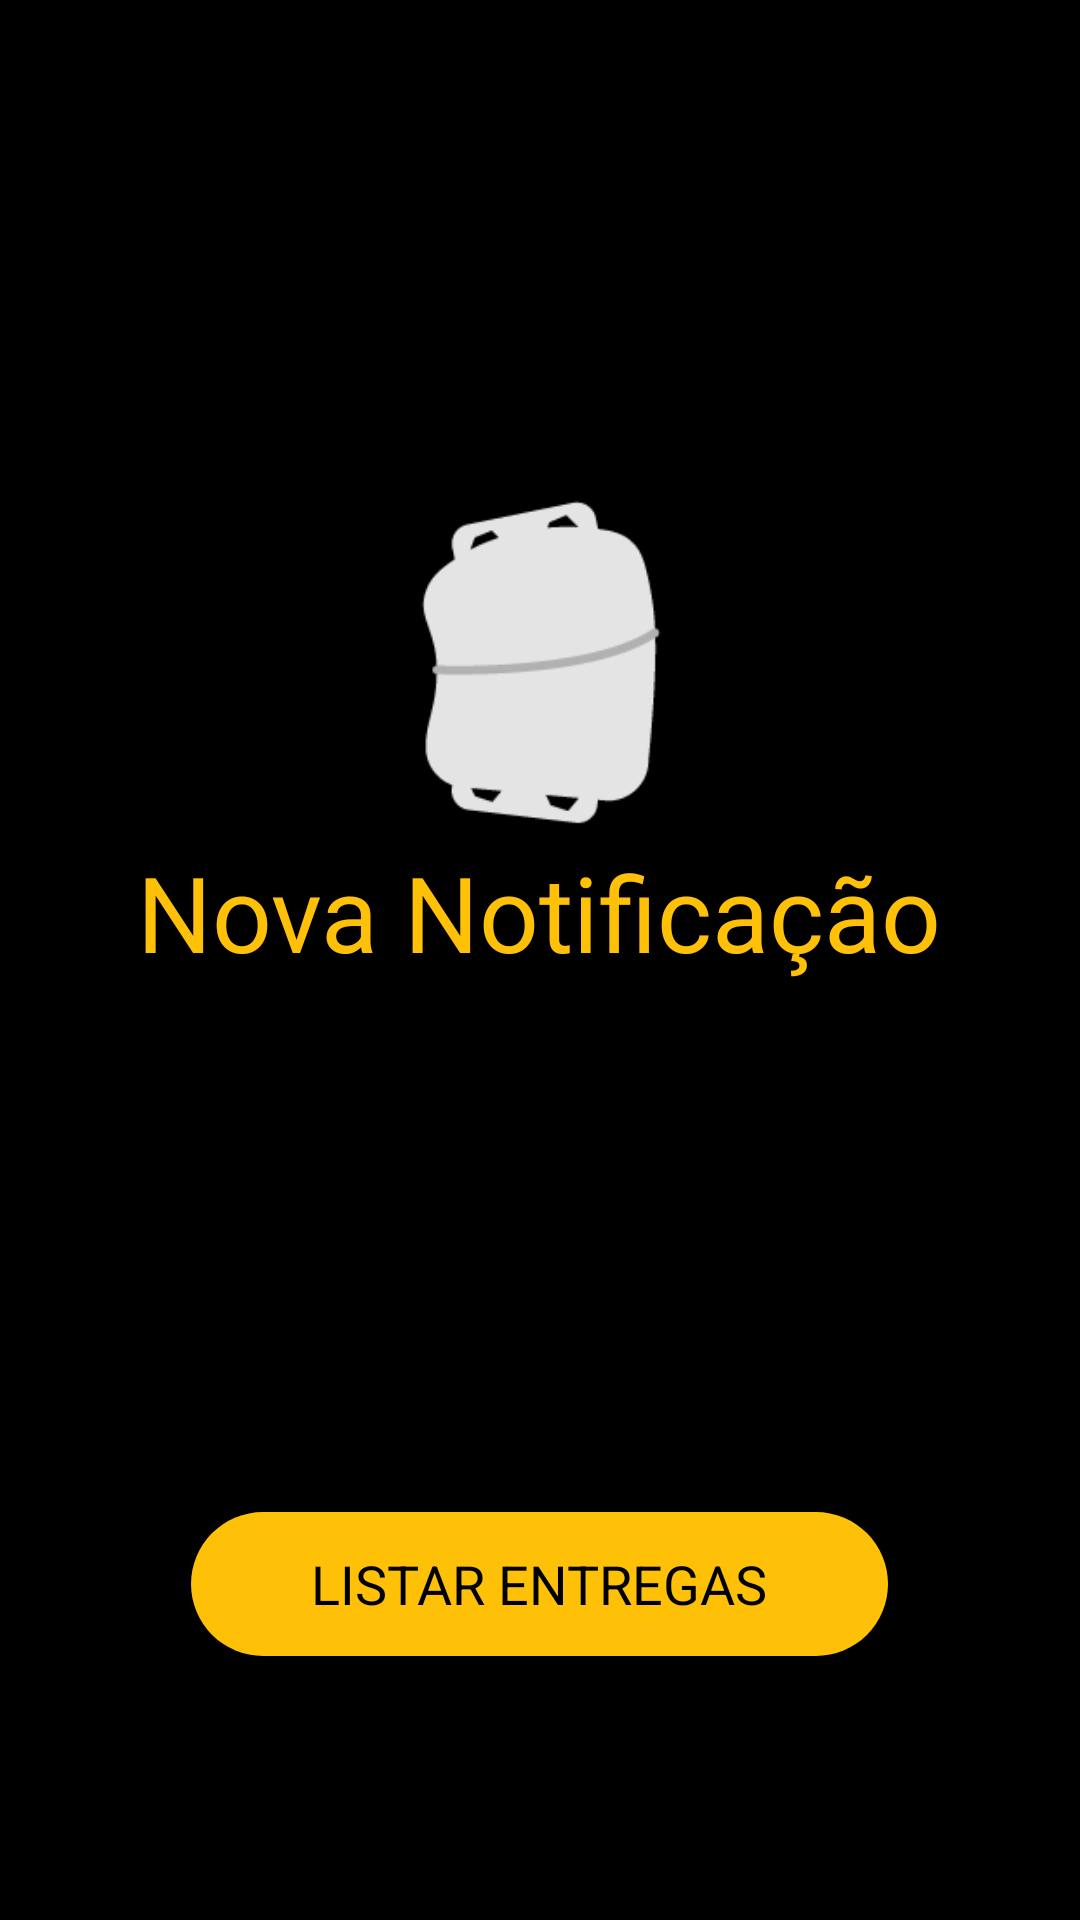

Layout XML and referenced resources for this Android screen:
<!-- AndroidManifest.xml: application theme android:Theme.Holo.NoActionBar.Fullscreen -->
<!-- res/layout/activity_nova_entrega.xml -->
<?xml version="1.0" encoding="utf-8"?>
<androidx.coordinatorlayout.widget.CoordinatorLayout xmlns:android="http://schemas.android.com/apk/res/android"
    xmlns:app="http://schemas.android.com/apk/res-auto"
    xmlns:tools="http://schemas.android.com/tools"
    android:id="@+id/activity_nova_entrega"
    android:layout_width="match_parent"
    android:layout_height="match_parent"
    android:fitsSystemWindows="true"
    android:background="@android:color/black"
    tools:context="br.com.zenitech.zcallmobile.NovaEntrega">

    <RelativeLayout
        android:layout_width="match_parent"
        android:layout_height="match_parent">

        

        

        <LinearLayout
            android:layout_width="match_parent"
            android:layout_height="match_parent"
            android:gravity="center"
            android:orientation="vertical"
            android:paddingLeft="@dimen/activity_horizontal_margin"
            android:paddingTop="@dimen/activity_vertical_margin"
            android:paddingRight="@dimen/activity_horizontal_margin"
            android:paddingBottom="48dp"
            tools:context="br.com.zenitech.zcallmobile.Configuracao">

            <LinearLayout
                android:layout_width="match_parent"
                android:layout_height="0dp"
                android:layout_weight="1"
                android:gravity="center"
                android:orientation="vertical">

                <ImageView
                    android:id="@+id/imgMoto"
                    android:layout_width="wrap_content"
                    android:layout_height="120dp"
                    android:contentDescription="@string/app_name"
                    android:src="@drawable/gas_animado"
                    app:tint="@color/colorAccent" />

                <TextView
                    android:id="@+id/textView"
                    android:layout_width="wrap_content"
                    android:layout_height="wrap_content"
                    android:text="@string/dados_da_entrega"
                    android:textSize="20sp"
                    android:visibility="gone" />

                <View
                    android:id="@+id/vw_divider"
                    android:layout_width="match_parent"
                    android:layout_height="0.8dp"
                    android:layout_marginTop="6dp"
                    android:layout_marginBottom="16dp"
                    android:background="@color/colorAccent"
                    android:visibility="gone" />

                <TextView
                    android:id="@+id/txtInfor"
                    android:layout_width="wrap_content"
                    android:layout_height="wrap_content"
                    android:layout_marginBottom="16dp"
                    android:gravity="center"
                    android:text="@string/novas_entregas"
                    android:textColor="@color/colorAccent"
                    android:textSize="35sp" />

            </LinearLayout>

            <Button
                android:id="@+id/btnAceitarEntrega"
                android:layout_width="wrap_content"
                android:layout_height="wrap_content"
                android:layout_marginBottom="40dp"
                android:background="@drawable/botao_customizado"
                android:focusable="true"
                android:paddingStart="40dp"
                android:paddingLeft="40dp"
                android:paddingEnd="40dp"
                android:paddingRight="40dp"
                android:text="@string/ver_entrega"
                android:textColor="@android:color/black" />
        </LinearLayout>
    </RelativeLayout>
</androidx.coordinatorlayout.widget.CoordinatorLayout>
<!-- resources referenced by this layout -->
<resources>
  <color name="colorAccent">#FFC107</color>
  <!-- drawable botao_customizado (drawable) -->
  <?xml version="1.0" encoding="utf-8"?>
  <shape xmlns:android="http://schemas.android.com/apk/res/android"
      android:shape="rectangle">
  
      <corners android:radius="50dp" />
      <solid android:color="@color/colorPrimary" />
      <stroke
          android:width="0.0dp"
          android:color="@color/colorPrimaryDark" />
  
  </shape>
  <!-- drawable degrade_1 (drawable) -->
  <shape xmlns:android="http://schemas.android.com/apk/res/android"
      android:shape="rectangle">
      
      <gradient
          android:angle="135"
          android:centerColor="#82B1FF"
          android:endColor="#8C9EFF"
          android:startColor="#8C9EFF"
          android:type="linear" />
      
  </shape>
  <!-- drawable gas_animado: png bitmap (drawable, 3455 bytes) -->
  <string name="app_name">Zcall Mobile</string>
  <string name="dados_da_entrega">Dados da Entrega</string>
  <string name="novas_entregas">Nova Notificação</string>
  <string name="ver_entrega">LISTAR ENTREGAS</string>
  <color name="colorPrimary">#FFC107</color>
  <color name="colorPrimaryDark">#FF9800</color>
</resources>
